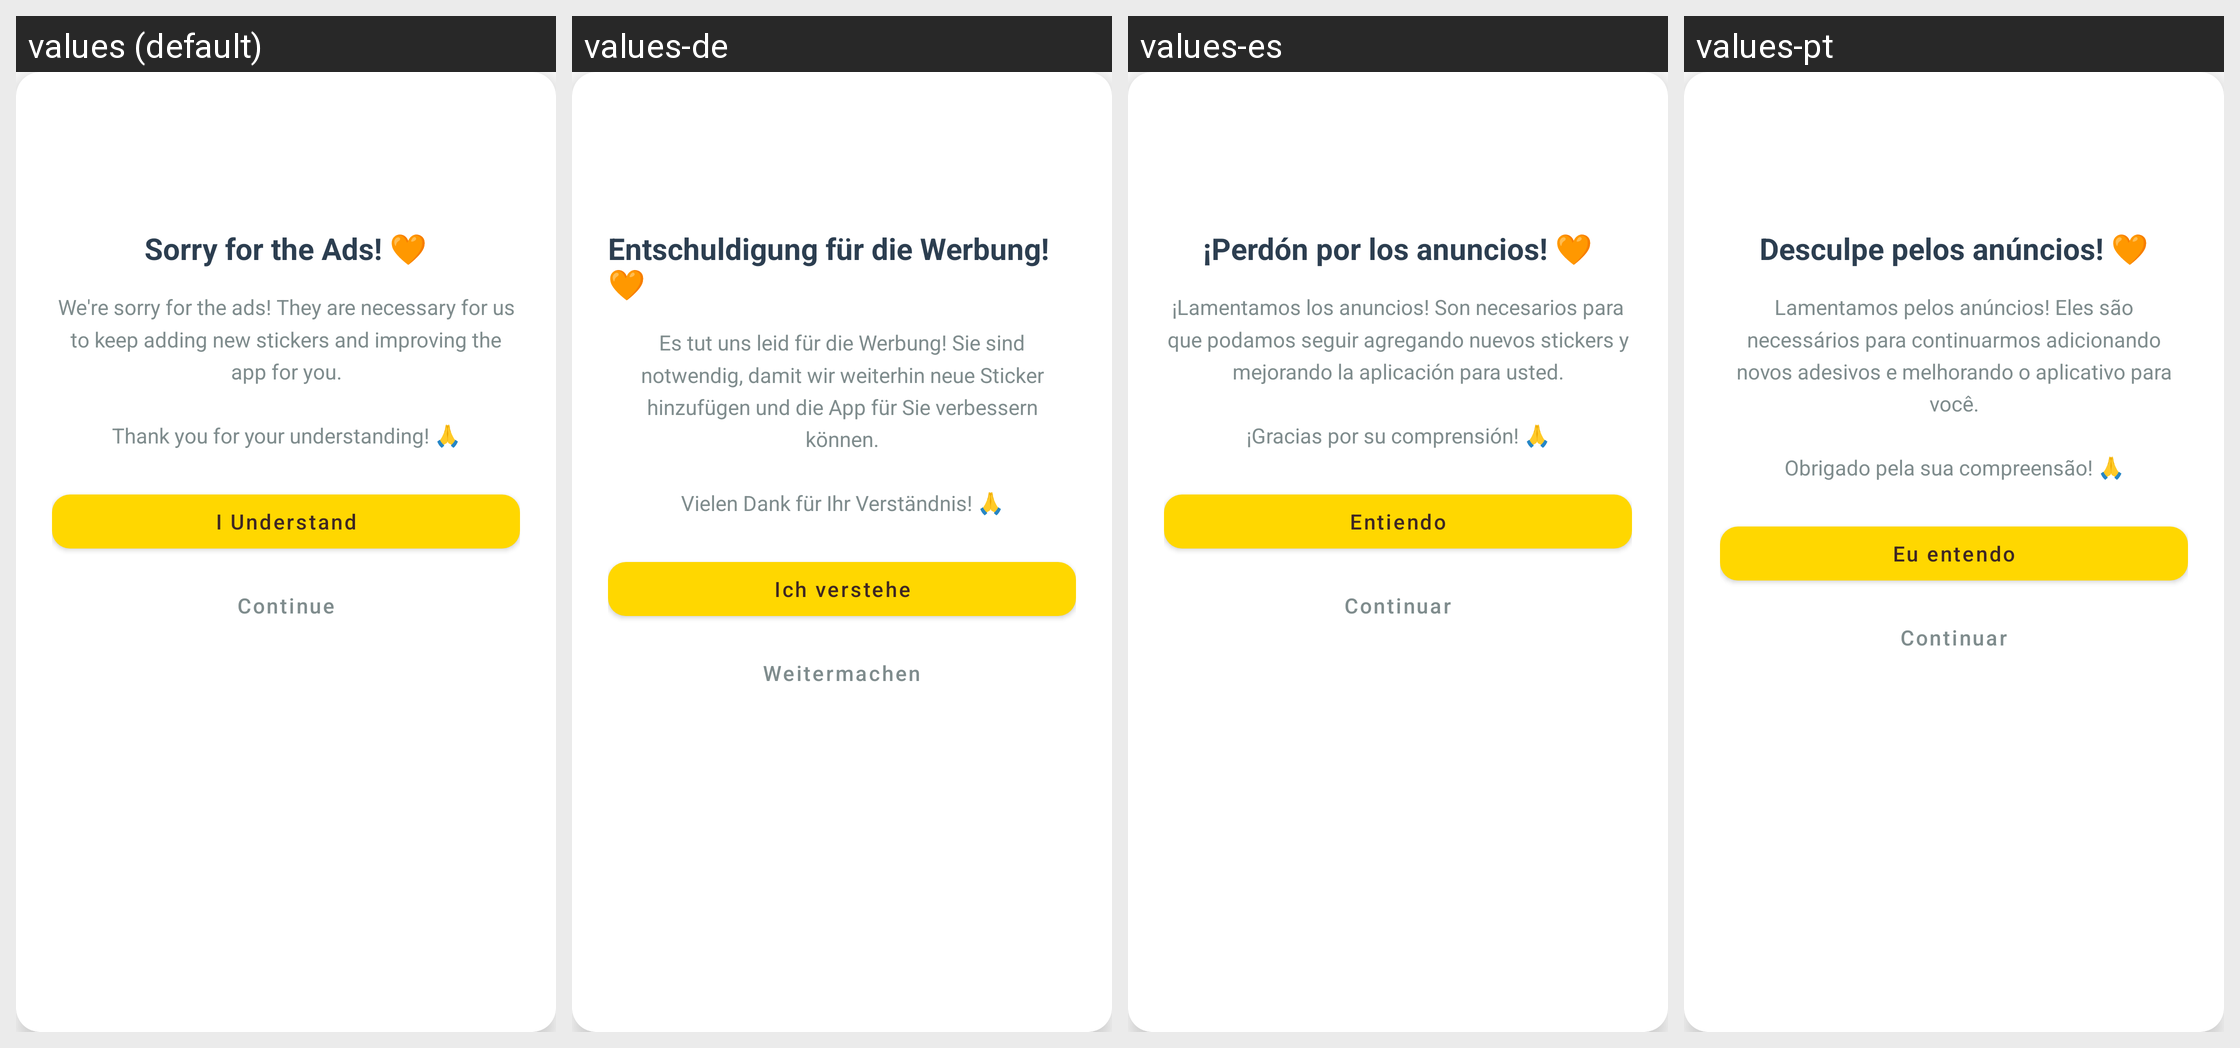

Translations of the strings shown on this Android screen, per locale in the grid:
Android screen res/layout/dialog_premium_promo.xml rendered under 4 locales, left to right: values (default), values-de, values-es, values-pt. Device: Nexus 5 (rendered at 1080×1920; each locale shown at half size, 540×960, under a caption strip naming it); theme AppTheme.
Other locales in the repository, not shown: values-ar, values-fil, values-fr, values-hi, values-in, values-it, values-ja, values-ko, values-ru, values-th, values-tr, values-vi, values-zh.
Strings drawn on this screen, with the default value and each locale's value (text and hints the layout hard-codes, and strings that could not be matched under every locale, appear in the picture but are not listed):

premium_promo_title
  values: Sorry for the Ads! 🧡
  values-de: Entschuldigung für die Werbung! 🧡
  values-es: ¡Perdón por los anuncios! 🧡
  values-pt: Desculpe pelos anúncios! 🧡

premium_promo_message
  values: We're sorry for the ads! They are necessary for us to keep adding new stickers and improving the app for you.
      
      Thank you for your understanding! 🙏
  values-de: Es tut uns leid für die Werbung! Sie sind notwendig, damit wir weiterhin neue Sticker hinzufügen und die App für Sie verbessern können.
      
      Vielen Dank für Ihr Verständnis! 🙏
  values-es: ¡Lamentamos los anuncios! Son necesarios para que podamos seguir agregando nuevos stickers y mejorando la aplicación para usted.
      
      ¡Gracias por su comprensión! 🙏
  values-pt: Lamentamos pelos anúncios! Eles são necessários para continuarmos adicionando novos adesivos e melhorando o aplicativo para você.
      
      Obrigado pela sua compreensão! 🙏

get_premium
  values: I Understand
  values-de: Ich verstehe
  values-es: Entiendo
  values-pt: Eu entendo

maybe_later
  values: Continue
  values-de: Weitermachen
  values-es: Continuar
  values-pt: Continuar
